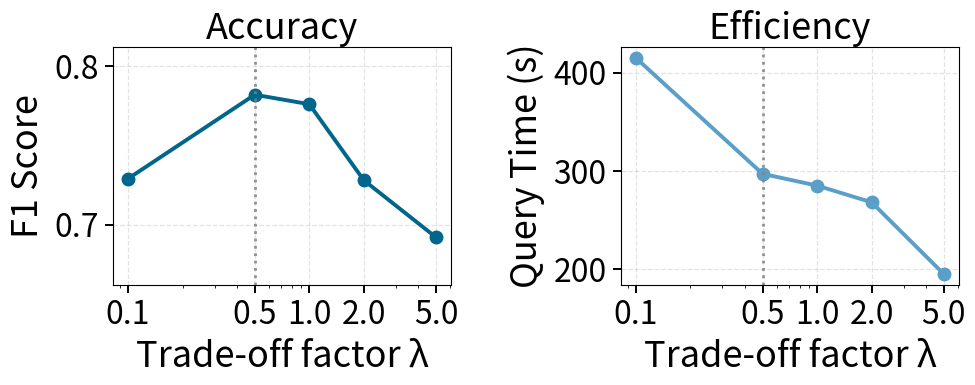

This figure's Python source:
import numpy as np
import matplotlib.pyplot as plt

lambdas = np.array([0.1, 0.5, 1.0, 2.0, 5.0])
f1 = np.array([0.729, 0.782, 0.776, 0.728, 0.692])
time_s = np.array([415, 297, 285, 268, 195])

# =====================
# 字体：特别大
# =====================
BASE = 22  # 你说“特别大”，直接从 22 起步；不够就 24/26
plt.rcParams.update({
    "font.size": BASE,
    "axes.titlesize": BASE + 4,
    "axes.labelsize": BASE + 4,
    "xtick.labelsize": BASE + 1,
    "ytick.labelsize": BASE + 1,
    "legend.fontsize": BASE + 1,
    "pdf.fonttype": 42,
    "ps.fonttype": 42,
})

# =====================
# 画布：更紧凑
# =====================
fig, axes = plt.subplots(
    1, 2,
    figsize=(9.2, 3.6),   # 更紧凑（你原来是 12.5 x 4.8）
    sharex=True,
    constrained_layout=False  # 我们手动 subplots_adjust 更可控
)

# marker 改方形（你前面说要方形）
line_kw = dict(linewidth=2.8, marker="o", markersize=8, markeredgewidth=2.0)

# ---- 左图：F1 ----
ax = axes[0]
ax.plot(lambdas, f1, color="#00668c", **line_kw)

ax.set_title("Accuracy", pad=6)
ax.set_xlabel("Trade-off factor λ", labelpad=6)
ax.set_ylabel("F1 Score", labelpad=6)
ax.grid(True, linestyle="--", linewidth=0.9, alpha=0.35)
ax.set_axisbelow(True)

# 更紧凑但更好看：不要 0~1 这么空，建议用数据上下留白
ymin = max(0.0, f1.min() - 0.03)
ymax = min(1.0, f1.max() + 0.03)
ax.set_ylim(ymin, ymax)

# ---- 右图：Time ----
ax2 = axes[1]
ax2.plot(lambdas, time_s, color="#5a9fc7", **line_kw)

ax2.set_title("Efficiency", pad=6)
ax2.set_xlabel("Trade-off factor λ", labelpad=6)
ax2.set_ylabel("Query Time (s)", labelpad=6)
ax2.grid(True, linestyle="--", linewidth=0.9, alpha=0.35)
ax2.set_axisbelow(True)

# X轴：log + 原始刻度显示
for a in axes:
    a.set_xscale("log")
    a.set_xticks(lambdas)
    a.get_xaxis().set_major_formatter(plt.ScalarFormatter())
    a.ticklabel_format(axis="x", style="plain")
    a.tick_params(axis="both", which="major", length=6, width=1.4, pad=4)

# 标最佳 λ
best_lambda = 0.5
for a in axes:
    a.axvline(best_lambda, color="gray", linestyle=":", linewidth=2.0, alpha=0.85)

# =====================
# 手动压缩间距（关键）
# =====================
fig.subplots_adjust(
    left=0.075,   # 左边距小一点
    right=0.995,  # 右边距小一点
    bottom=0.22,  # 给大字号 x label 留空间
    top=0.88,     # 标题空间
    wspace=0.5   # 两张图之间更近
)

plt.savefig("lambda_sensitivity_compact_bigfont.png", dpi=300, bbox_inches="tight")
plt.show()
